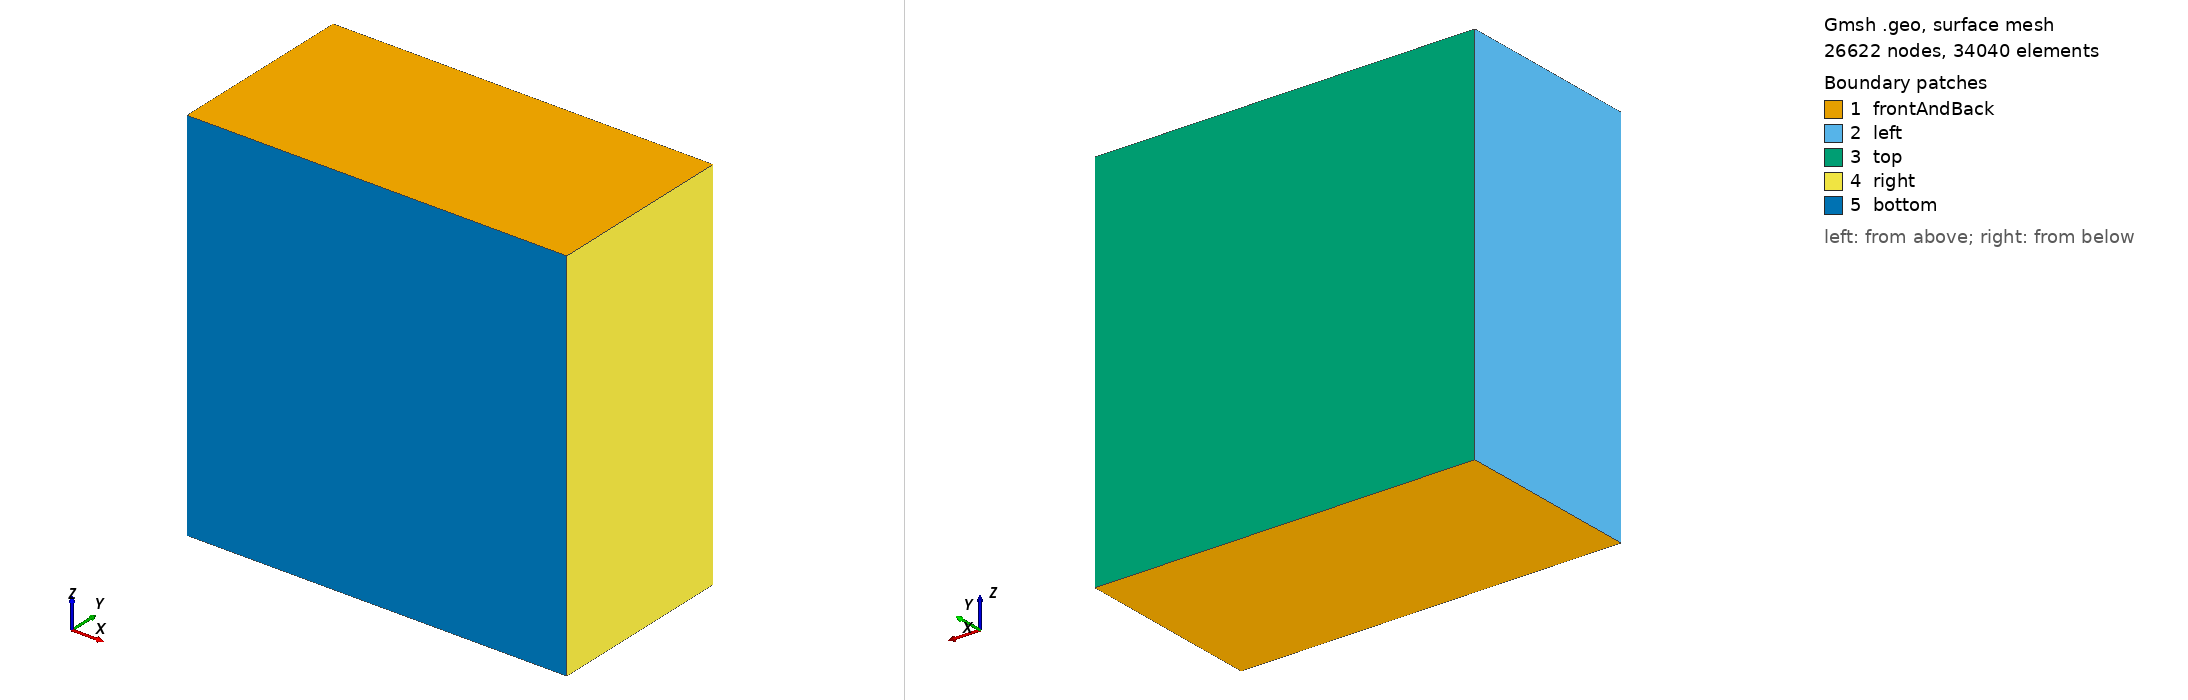

Gmsh geometry script, surface-meshed: 26622 nodes, 34040 surface elements. Boundary patches (legend numbers): 1 frontAndBack, 2 left, 3 top, 4 right, 5 bottom. Left view from above one corner, right view from below the opposite corner. Legend entries are the model's physical surfaces. The drawing asked Gmsh for element sizes between 1% and 20% of the model's largest extent; the script's own settings can give other sizes.

=== box.geo (drawn) ===
// 0. define some variables
xmin=0;
xmax=2000;
ymin=-3000;
ymax=-2000;
zmin=0;
zmax=xmax;
lc=25;
// 1. define points
Point(1) = {xmin, ymax, zmin, lc};
Point(2) = {xmax, ymax, zmin, lc};
Point(3) = {xmax, ymin, zmin, lc};
Point(4) = {xmin, ymin, zmin, lc};
// 2. define lines
Line(1) = {1, 2};
Line(2) = {2, 3};
Line(3) = {3, 4};
Line(4) = {4, 1};
// 3. define line loop and surface
Line Loop(6) = {4, 1, 2, 3};
Plane Surface(6) = {6};
// // 3.1 make regular mesh
// Transfinite Surface {6};
// Recombine Surface {6};
// 4. extrude 2D surface to a 3D volume
Extrude {0, 0, zmax} {
Surface{6};
Layers{80}; //set layer number to 1 for 2D model
Recombine;
}
// 5. define boundary patches via Physical keyword
Physical Surface("frontAndBack") = {28,6};
Physical Surface("bottom") = {27};
Physical Surface("left") = {15};
Physical Surface("top") = {19};
Physical Surface("right") = {23};
// 6. specify a name for cell region which is used for 'setFields'
Physical Volume("internal") = {1};
// 7. specify different color for different boundary patches
Color Gray{Surface{28, 6};}
Color Red{Surface{27};}
Color Purple{Surface{15};}
Color Pink{Surface{23};}
Color Blue{Surface{19};}
Color Green{Volume{1};}
